The GitHub repository ayush-sawant-ai/Brain-Tumor-Detection contains a labelled image folder "processed" with 4 categories: glioma, meningioma, no tumor, pituitary tumor. Examples follow, each with its label.

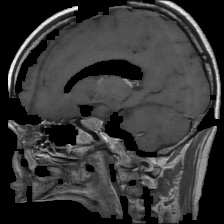
Label: pituitary tumor

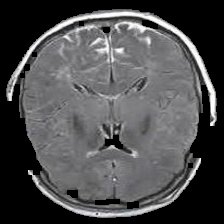
Label: no tumor

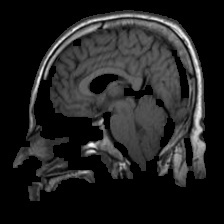
Label: no tumor

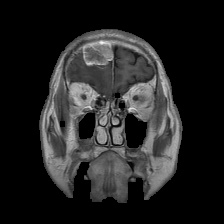
Label: meningioma

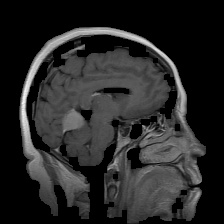
Label: meningioma

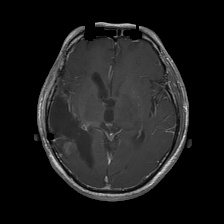
Label: glioma
